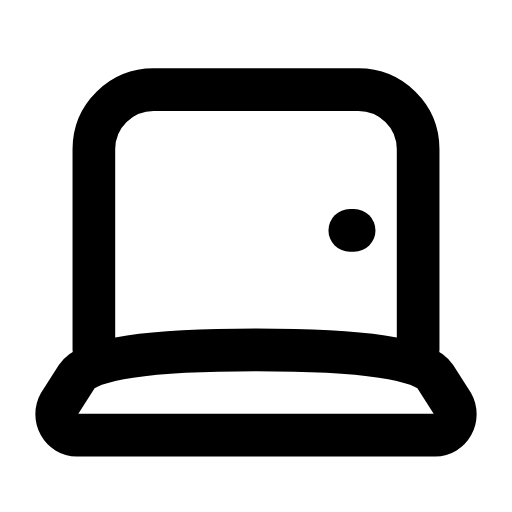
t = 0.00 s
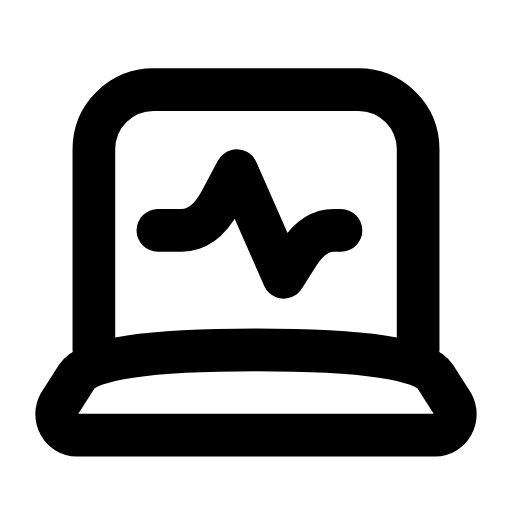
t = 0.29 s
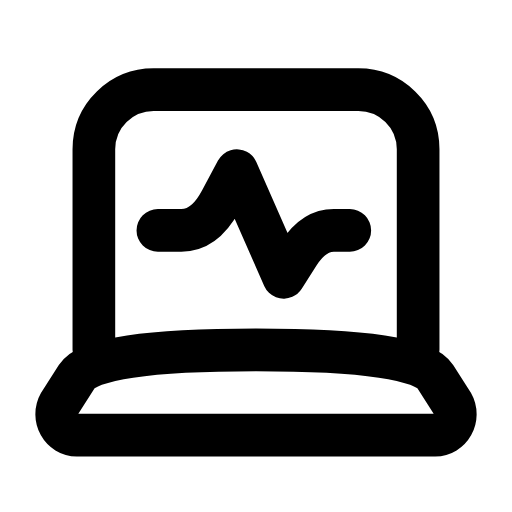
t = 0.57 s
t = 0.88 s: frame unchanged from t = 0.57 s, image omitted
t = 1.19 s: frame unchanged from t = 0.57 s, image omitted
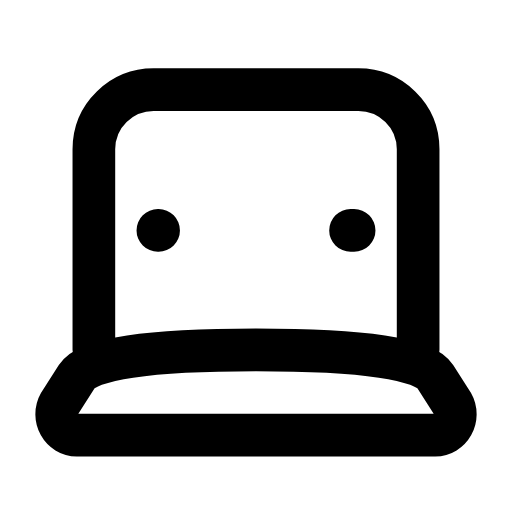
t = 1.49 s

The animated SVG that drew these frames (rendered in a browser with its animation timeline set to each time). Animation: 1 SMIL element (animate=1); one cycle of 1.80 s, repeats indefinitely.

<svg xmlns="http://www.w3.org/2000/svg" width="24" height="24" viewBox="0 0 24 24" fill="none"><path stroke="currentColor" stroke-width="2" stroke-linecap="round" stroke-linejoin="round" fill="none" d="M4.4 16.4L4.4 7C4.4 5.4 5.7 4.2 7.2 4.2L16.8 4.2C18.3 4.2 19.6 5.4 19.6 7L19.6 16.4"></path><path stroke="currentColor" stroke-width="2" stroke-linecap="round" stroke-linejoin="round" fill="none" d="M3.6 20.4L20.4 20.4C21.1 20.4 21.6 19.6 21.2 18.9L20.4 17.65Q19.6 16.4 12 16.4Q4.4 16.4 3.6 17.65L2.8 18.9C2.4 19.6 2.9 20.4 3.6 20.4Z"></path><path stroke="currentColor" stroke-width="2" stroke-linecap="round" stroke-linejoin="round" fill="none" d="M7.4 10.8L8.5 10.8Q9.6 10.8 10.35 9.4L11.1 8L13.3 13L14 11.9Q14.7 10.8 15.65 10.8L16.6 10.8" pathLength="1" stroke-dasharray="1"><animate attributeName="stroke-dashoffset" values="1;1;0;0;0;0;1;1;1" keyTimes="0;0.054;0.27;0.45;0.6;0.72;0.864;0.9;1" dur="1.8s" repeatCount="indefinite" calcMode="spline" keySplines="0.16 1 0.3 1;0.16 1 0.3 1;0.16 1 0.3 1;0.16 1 0.3 1;0.16 1 0.3 1;0.16 1 0.3 1;0.16 1 0.3 1;0.16 1 0.3 1"/></path></svg>
